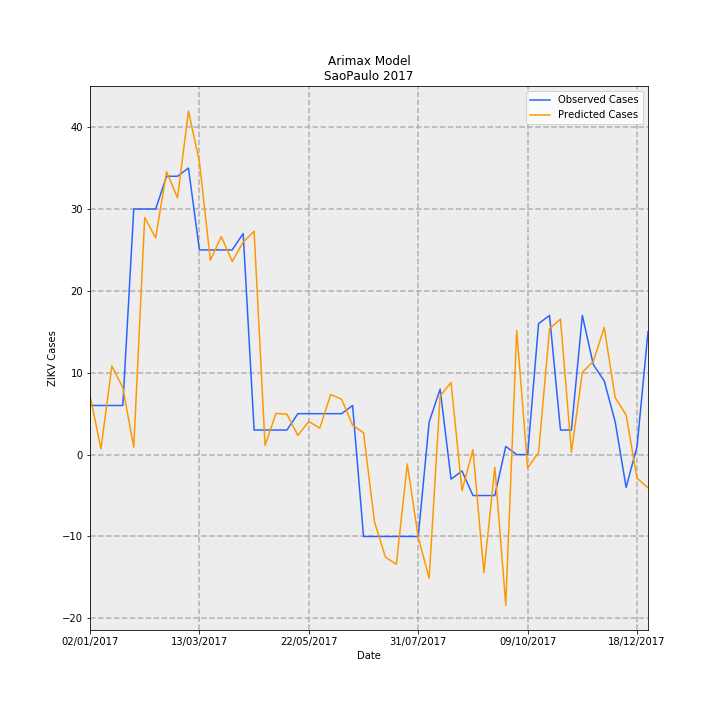

The file beside this chart, header and first rows:
Date, predictions_incidence, observed_incidence, Predicted Cases, Observed Cases, error
02/01/2017, 0.01607, 0.01331, 7.246, 6.0, -1.246
09/01/2017, 0.001552, 0.01331, 0.6999, 6.0, 5.3
16/01/2017, 0.02401, 0.01331, 10.83, 6.0, -4.829
23/01/2017, 0.0181, 0.01331, 8.162, 6.0, -2.162
30/01/2017, 0.002021, 0.06653, 0.9112, 30.0, 29.09
06/02/2017, 0.06423, 0.06653, 28.96, 30.0, 1.035
13/02/2017, 0.05869, 0.06653, 26.47, 30.0, 3.533
20/02/2017, 0.07661, 0.0754, 34.55, 34.0, -0.5473
27/02/2017, 0.06955, 0.0754, 31.36, 34.0, 2.638
06/03/2017, 0.09304, 0.07761, 41.96, 35, -6.956
13/03/2017, 0.07931, 0.05544, 35.77, 25.0, -10.77
20/03/2017, 0.05264, 0.05544, 23.74, 25.0, 1.263
27/03/2017, 0.05906, 0.05544, 26.63, 25.0, -1.635
03/04/2017, 0.05232, 0.05544, 23.59, 25.0, 1.408
10/04/2017, 0.05757, 0.05987, 25.96, 27.0, 1.037
17/04/2017, 0.06052, 0.006653, 27.29, 3.0, -24.29
24/04/2017, 0.002445, 0.006653, 1.103, 3.0, 1.897
01/05/2017, 0.01117, 0.006653, 5.039, 3.0, -2.039
08/05/2017, 0.01094, 0.006653, 4.933, 3.0, -1.933
15/05/2017, 0.005209, 0.01109, 2.349, 5.0, 2.651
22/05/2017, 0.008959, 0.01109, 4.04, 5.0, 0.9598
29/05/2017, 0.007166, 0.01109, 3.231, 5.0, 1.769
05/06/2017, 0.01627, 0.01109, 7.335, 5.0, -2.335
12/06/2017, 0.01498, 0.01109, 6.754, 5.0, -1.754
19/06/2017, 0.007973, 0.01331, 3.595, 6.0, 2.405
26/06/2017, 0.005928, -0.02218, 2.673, -10.0, -12.67
03/07/2017, -0.0182, -0.02218, -8.207, -10.0, -1.793
10/07/2017, -0.02774, -0.02218, -12.51, -10.0, 2.511
17/07/2017, -0.02973, -0.02218, -13.41, -10.0, 3.406
24/07/2017, -0.002538, -0.02218, -1.145, -10.0, -8.855
31/07/2017, -0.02241, -0.02218, -10.1, -10.0, 0.1042
07/08/2017, -0.0335, 0.00887, -15.11, 4.0, 19.11
14/08/2017, 0.01589, 0.01774, 7.166, 8.0, 0.8343
21/08/2017, 0.01954, -0.006653, 8.81, -3.0, -11.81
28/08/2017, -0.009755, -0.004435, -4.399, -2.0, 2.399
04/09/2017, 0.001322, -0.01109, 0.5962, -5.0, -5.596
11/09/2017, -0.03199, -0.01109, -14.43, -5.0, 9.427
18/09/2017, -0.003408, -0.01109, -1.537, -5.0, -3.463
25/09/2017, -0.04082, 0.002218, -18.41, 1.0, 19.41
02/10/2017, 0.03362, 0.0, 15.16, 0.0, -15.16
09/10/2017, -0.003608, 0.0, -1.627, 0.0, 1.627
16/10/2017, 0.0005943, 0.03548, 0.268, 16.0, 15.73
23/10/2017, 0.03411, 0.0377, 15.38, 17.0, 1.616
30/10/2017, 0.03671, 0.006653, 16.56, 3.0, -13.56
06/11/2017, 0.0006444, 0.006653, 0.2906, 3.0, 2.709
13/11/2017, 0.02229, 0.0377, 10.05, 17.0, 6.95
20/11/2017, 0.02525, 0.02439, 11.39, 11.0, -0.3857
27/11/2017, 0.03442, 0.01996, 15.52, 9.0, -6.523
04/12/2017, 0.01544, 0.00887, 6.961, 4.0, -2.961
11/12/2017, 0.01073, -0.00887, 4.839, -4.0, -8.839
18/12/2017, -0.006383, 0.002218, -2.878, 1.0, 3.878
25/12/2017, -0.009, 0.03326, -4.059, 15.0, 19.06
